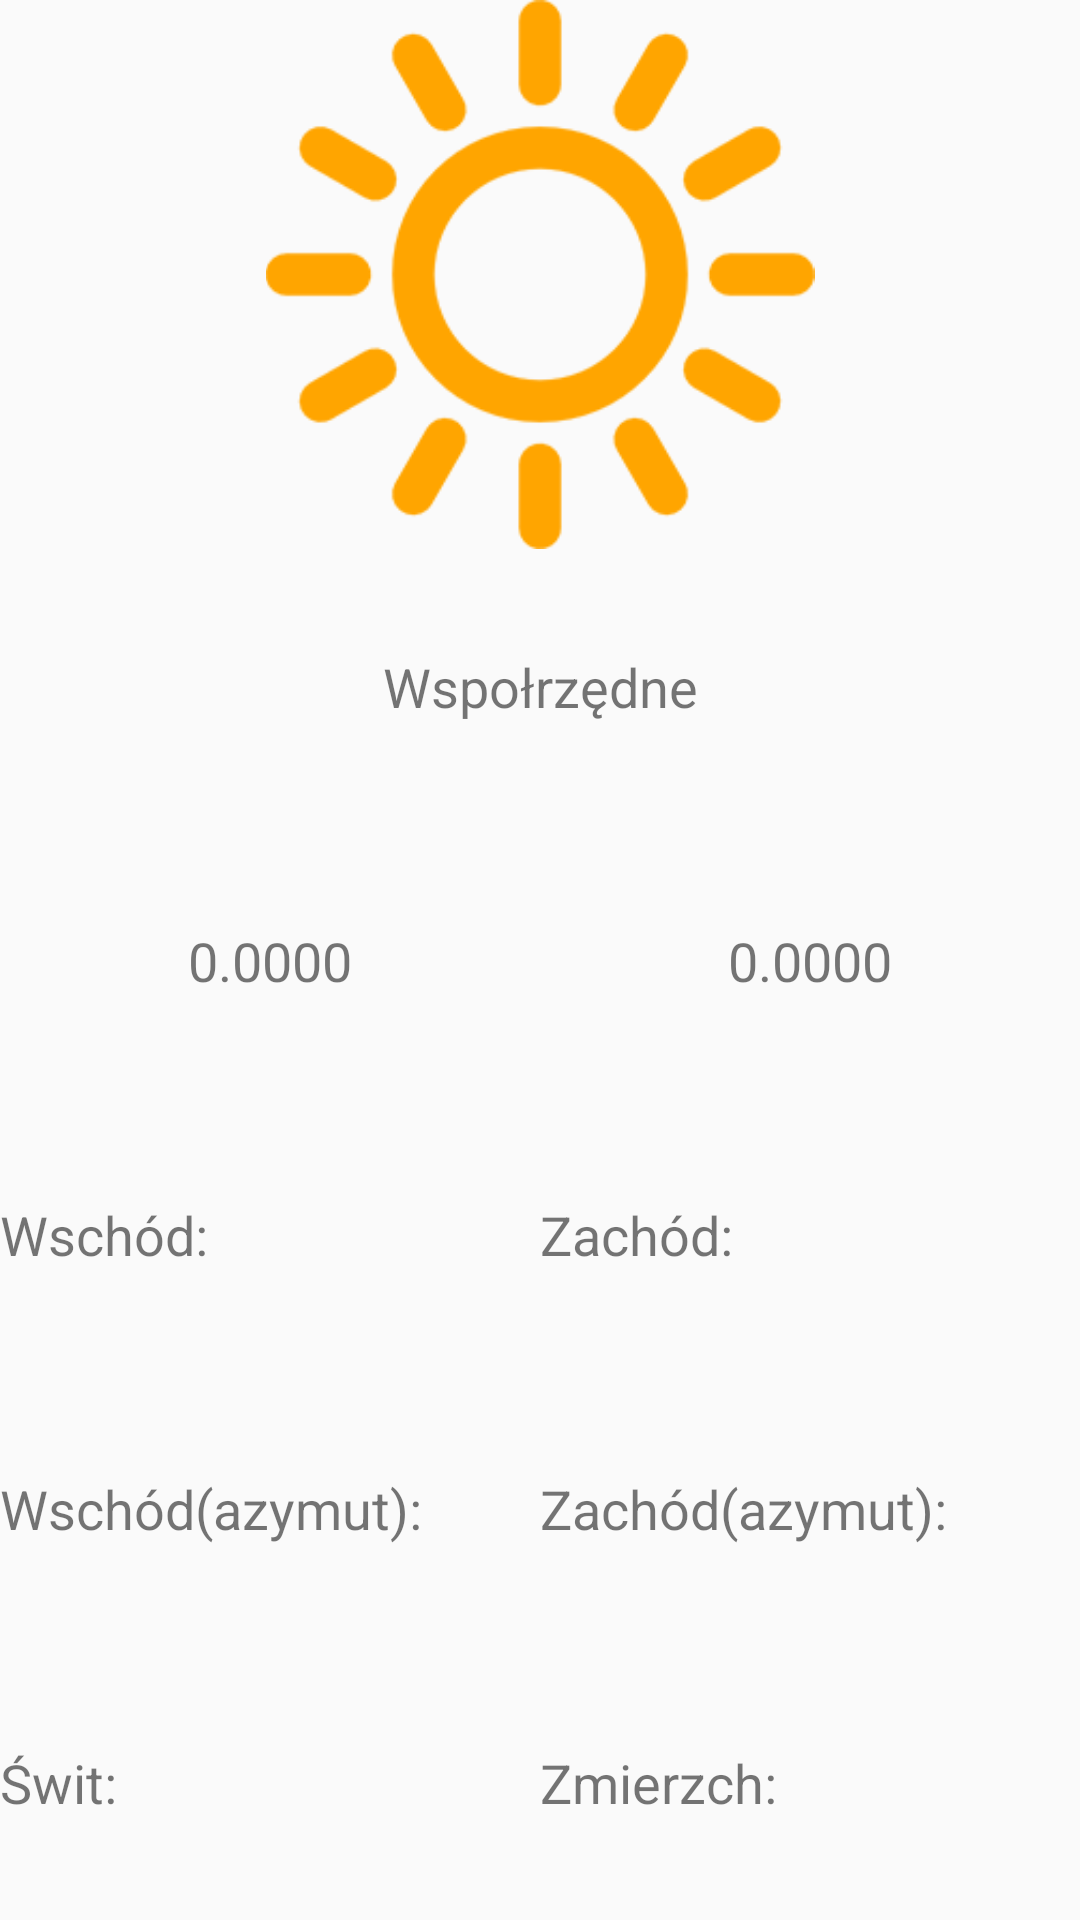

The Android layout XML behind this screen, and the referenced resources:
<!-- AndroidManifest.xml: application theme AppTheme.NoActionBar -->
<!-- res/layout/tabsun.xml -->
<android.support.constraint.ConstraintLayout
    xmlns:android="http://schemas.android.com/apk/res/android"
    xmlns:app="http://schemas.android.com/apk/res-auto"
    android:layout_width="match_parent"
    android:layout_height="match_parent">

    <LinearLayout
        android:layout_width="match_parent"
        android:layout_height="match_parent"
        android:background="@drawable/customborder2"
        android:orientation="vertical">

        <ImageView
            android:id="@+id/sunImage"
            android:layout_width="match_parent"
            android:layout_height="match_parent"
            android:layout_weight="1"
            android:maxHeight="20dp"
            android:maxWidth="20dp"
            android:src="@drawable/sun" />

        <TextView
            android:layout_width="match_parent"
            android:layout_height="match_parent"
            android:layout_weight="1.2"
            android:gravity="center"
            android:text="Wspołrzędne"
            android:textSize="18sp" />

        <LinearLayout
            android:layout_width="match_parent"
            android:layout_height="match_parent"
            android:layout_weight="1.2"
            android:orientation="horizontal">

            <TextView
                android:id="@+id/dlugText"
                android:layout_width="match_parent"
                android:layout_height="match_parent"
                android:layout_weight="1"
                android:gravity="center_vertical|center_horizontal"
                android:text="0.0000"
                android:textSize="18sp" />/>

            <TextView
                android:id="@+id/szerText"
                android:layout_width="match_parent"
                android:layout_height="match_parent"
                android:layout_weight="1"
                android:gravity="center"
                android:text="0.0000"
                android:textSize="18sp" />
        </LinearLayout>

        <LinearLayout
            android:layout_width="match_parent"
            android:layout_height="match_parent"
            android:layout_weight="1.2"
            android:orientation="horizontal">

            <TextView
                android:id="@+id/sun_wschod"
                android:layout_width="match_parent"
                android:layout_height="match_parent"
                android:layout_weight="1"
                android:gravity="center_vertical"
                android:text="Wschód:"
                android:textSize="18sp" />

            <TextView
                android:id="@+id/sun_zachod"
                android:layout_width="match_parent"
                android:layout_height="match_parent"
                android:layout_weight="1"
                android:gravity="center_vertical"
                android:text="Zachód:"
                android:textSize="18sp" />
        </LinearLayout>

        <LinearLayout
            android:layout_width="match_parent"
            android:layout_height="match_parent"
            android:layout_weight="1.2"
            android:orientation="horizontal">

            <TextView
                android:id="@+id/sun_azymut_w"
                android:layout_width="match_parent"
                android:layout_height="match_parent"
                android:layout_weight="1"
                android:gravity="center_vertical"
                android:text="Wschód(azymut): "
                android:textSize="18sp" />

            <TextView
                android:id="@+id/sun_azymut_z"
                android:layout_width="match_parent"
                android:layout_height="match_parent"
                android:layout_weight="1"
                android:gravity="center_vertical"
                android:text="Zachód(azymut): "
                android:textSize="18sp" />
        </LinearLayout>

        <LinearLayout
            android:layout_width="match_parent"
            android:layout_height="match_parent"
            android:layout_weight="1.2"
            android:orientation="horizontal">

            <TextView
                android:id="@+id/sun_swit"
                android:layout_width="match_parent"
                android:layout_height="match_parent"
                android:layout_weight="1"
                android:gravity="center_vertical"
                android:text="Świt:"
                android:textSize="18sp" />

            <TextView
                android:id="@+id/sun_zmierzch"
                android:layout_width="match_parent"
                android:layout_height="match_parent"
                android:layout_weight="1"
                android:gravity="center_vertical"
                android:text="Zmierzch: "
                android:textSize="18sp" />

        </LinearLayout>

    </LinearLayout>
</android.support.constraint.ConstraintLayout>
<!-- resources referenced by this layout -->
<resources>
  <!-- drawable sun: png bitmap (drawable, 9647 bytes) -->
  <style name="AppTheme.NoActionBar">
          <item name="windowActionBar">false</item>
          <item name="windowNoTitle">true</item>
      </style>
</resources>
